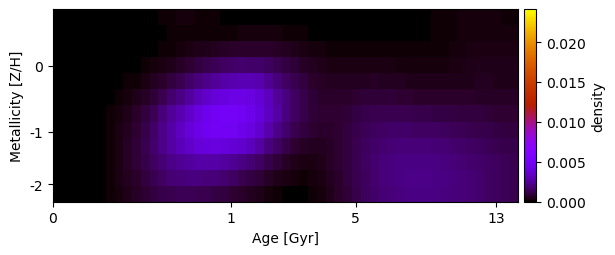

The file beside this chart, header and first rows:
5.126504370385251589e-20, 4.798792356255457672e-20, 4.635395818364073084e-20, 4.046169318173366848e-20, 3.561547775544580385e-20, 3.241470812843886656e-20, 2.408249330590340805e-20, 3.728516229314605682e-06, 1.086392830623822574e-05, 2.248558686413819016e-05, 4.195072731547947972e-05, 7.390517457929189128e-05, 1.190662955583108863e-04, 1.654301664656673886e-04, 1.900722588558785781e-04, 1.894602697476837358e-04, 1.778386111897803596e-04, 1.583734707384495326e-04, 1.307506223661162236e-04, 9.194880690575012432e-05, 5.383921048796899797e-05, 3.230292359569801917e-05, 2.841017998693209744e-05, 2.922795104611584279e-05
4.652014475292200566e-20, 4.357038974279668064e-20, 4.725546374147323645e-20, 3.953852080655847715e-20, 3.285866122088696097e-20, 3.191471335435018348e-20, 2.527490396839271106e-20, 2.945567935330867644e-06, 8.113246573441262611e-06, 1.679237062643233356e-05, 3.132905382396821575e-05, 5.519282597539239418e-05, 8.891942097010056899e-05, 1.235442367979899163e-04, 1.448863286139511224e-04, 1.527785694968994607e-04, 1.580160426954992081e-04, 1.625097027217486825e-04, 1.699152091849693972e-04, 1.743248142704378672e-04, 1.843497948574207611e-04, 2.023299570198936240e-04, 2.224690595833412319e-04, 2.329661672041302939e-04
4.345663581395198404e-20, 4.434653058261208848e-20, 4.299449304018689131e-20, 4.478701760756615345e-20, 3.741029722197023687e-20, 3.691307591614011770e-20, 3.205451125749264205e-20, 2.325553599073570047e-06, 6.776059434582270175e-06, 1.402473108419035821e-05, 3.028078540617355752e-05, 6.261574734382926001e-05, 1.139267921995154934e-04, 1.781385984279259139e-04, 2.440067119289300959e-04, 3.076188447270352365e-04, 3.807354988313224869e-04, 4.585686583872458904e-04, 5.363136908131207505e-04, 6.054179042431201809e-04, 6.670539964421424734e-04, 7.160800150864457796e-04, 7.420253993290313200e-04, 7.339486505170663214e-04
4.071355864618242981e-20, 4.174895164648868622e-20, 3.830778823167203679e-20, 4.009457238301068262e-20, 4.011665491940854344e-20, 4.192250629840171503e-20, 3.919514532698103480e-20, 5.761129169321519336e-06, 2.308873249173640444e-05, 5.569661520959755642e-05, 1.099356581337244764e-04, 1.929767731043129390e-04, 3.107378025331373333e-04, 4.608171405380126267e-04, 6.319669403019336201e-04, 8.152108565293867196e-04, 1.006772605954237704e-03, 1.199274740698243365e-03, 1.381018058619701673e-03, 1.534128546046675595e-03, 1.647838775054092514e-03, 1.705948595937850816e-03, 1.697595863584063077e-03, 1.621370083590015568e-03
3.191196894918961817e-20, 3.001745021766560285e-20, 2.670511262568132806e-20, 3.031202269546070781e-20, 3.649446621450193742e-20, 4.290254538887731474e-06, 1.721563354741877458e-05, 4.655599615188570127e-05, 1.006769168150783875e-04, 1.858012503455157532e-04, 3.115439641987897751e-04, 4.869843840467372132e-04, 7.146230557054308874e-04, 9.881567624906982018e-04, 1.290734512940766229e-03, 1.605999063933009809e-03, 1.921775642551154127e-03, 2.246447193233008961e-03, 2.538963925297013906e-03, 2.767983633061669828e-03, 2.951203783837407640e-03, 3.095189081597179894e-03, 3.108845785530613918e-03, 2.898818710882352170e-03
2.699589548187003775e-20, 2.822287485057756819e-20, 3.121397791228147981e-20, 3.651817181422232933e-20, 3.056718327444380996e-06, 2.006568079893576899e-05, 5.993092214099020543e-05, 1.335016269147108530e-04, 2.501199618300004469e-04, 4.164401799349463007e-04, 6.432236358673119880e-04, 9.372843339454654983e-04, 1.295427119795514691e-03, 1.703628912304853190e-03, 2.132900050713557993e-03, 2.612708770563048743e-03, 3.113815017789045222e-03, 3.561705395197158064e-03, 3.918432527510151350e-03, 4.142880994767804415e-03, 4.253214343903493309e-03, 4.314683467772406460e-03, 4.204627563580557066e-03, 3.842519052979879134e-03
7.011957607975377598e-20, 6.907515243941743826e-20, 6.970229822954643364e-20, 6.861355139979451788e-20, 9.054339563642776367e-06, 4.322389256396637043e-05, 1.165859118061129496e-04, 2.405395067851798295e-04, 4.237164859154887611e-04, 6.713872091960082413e-04, 9.938642518572244310e-04, 1.391956771665830159e-03, 1.896606666231668691e-03, 2.477216629857411853e-03, 3.011929686146492917e-03, 3.554729716285561641e-03, 4.084658436546408089e-03, 4.554880498339682754e-03, 4.940362316737844511e-03, 5.060239764839377825e-03, 5.006415852320060186e-03, 4.879137593972805373e-03, 4.598314061861485599e-03, 4.053924367790400982e-03
1.084316725435266890e-19, 1.028989850788185915e-19, 1.331201200227535087e-19, 1.318799318942797470e-19, 1.012350839850735909e-05, 5.450984581211753177e-05, 1.495624537717812745e-04, 3.076704369277725136e-04, 5.363968205096472782e-04, 8.393025944377942305e-04, 1.221171210568625966e-03, 1.675587876383972637e-03, 2.204138230500858435e-03, 2.811634022292637709e-03, 3.384458208553920572e-03, 3.918689600596280548e-03, 4.384343676106855145e-03, 4.726874683923869627e-03, 4.969561325651819690e-03, 4.982002027651835814e-03, 4.831570363197574755e-03, 4.572007810314578785e-03, 4.187601716881712843e-03, 3.601605726506047073e-03
1.252862697070198632e-19, 1.182253344116280928e-19, 1.697558305370488635e-19, 1.675338245606857850e-19, 1.013814075329299663e-05, 6.083764242863343012e-05, 1.710772710268898165e-04, 3.490386203999364763e-04, 5.952592356860293959e-04, 9.072202508382397508e-04, 1.284880645772995805e-03, 1.717815101149383281e-03, 2.183232221978832245e-03, 2.684518983874254090e-03, 3.143720626056546036e-03, 3.554368254161469239e-03, 3.905532152468410047e-03, 4.021687204926219575e-03, 4.073833377836317583e-03, 3.996279238786917473e-03, 3.807573180207239616e-03, 3.609131963544222506e-03, 3.253186110976522168e-03, 2.695542036284805446e-03
1.277960981181033989e-19, 1.205292238772485822e-19, 1.685117828533630988e-19, 1.871637753016261367e-19, 1.116863125180770951e-05, 6.549521714913241117e-05, 1.779930251999218898e-04, 3.511055781422802997e-04, 5.787795760830183886e-04, 8.536371004696635938e-04, 1.171897202174902557e-03, 1.520041523894118162e-03, 1.864344903760768463e-03, 2.185408718457904943e-03, 2.437818100572054173e-03, 2.640015833429395706e-03, 2.789027145059680760e-03, 2.809453282665036293e-03, 2.766148645661038914e-03, 2.612395797645152614e-03, 2.399966167135409584e-03, 2.157550630391213455e-03, 1.876597920207611963e-03, 1.512945887357982581e-03
1.291639727518755513e-19, 1.238479151018510272e-19, 1.699821154551180360e-19, 1.775608297628689940e-19, 1.023519455290410221e-05, 5.953149126829099740e-05, 1.619734365645126109e-04, 3.166616195267143085e-04, 5.140617748665088577e-04, 7.459405903908403320e-04, 1.006026004662455026e-03, 1.280844308329677494e-03, 1.578454283029520795e-03, 1.819509846606708753e-03, 1.934670442800300863e-03, 1.987215833845308414e-03, 1.986255217842960389e-03, 1.969781134401030545e-03, 1.921432613802352522e-03, 1.748028678385229713e-03, 1.524485033547750418e-03, 1.305940233496966779e-03, 1.083271146558046965e-03, 8.647570731426168153e-04
8.882836920339144907e-20, 9.171735020984092048e-20, 1.502618196972603309e-19, 1.549342070819101953e-19, 4.593308367743543408e-06, 4.258567890231657971e-05, 1.260543674763933458e-04, 2.519108477758041941e-04, 4.100231303632549955e-04, 5.900894545245183049e-04, 7.849294344364340578e-04, 9.861287470069675289e-04, 1.160603302507125754e-03, 1.283364533550175341e-03, 1.342911058595962302e-03, 1.344718705263971310e-03, 1.301726947366561946e-03, 1.227658115812283986e-03, 1.126089145191537869e-03, 9.932319751433571400e-04, 8.340978758205907541e-04, 6.708665230441173463e-04, 5.209533275162641069e-04, 3.865241803525719215e-04
